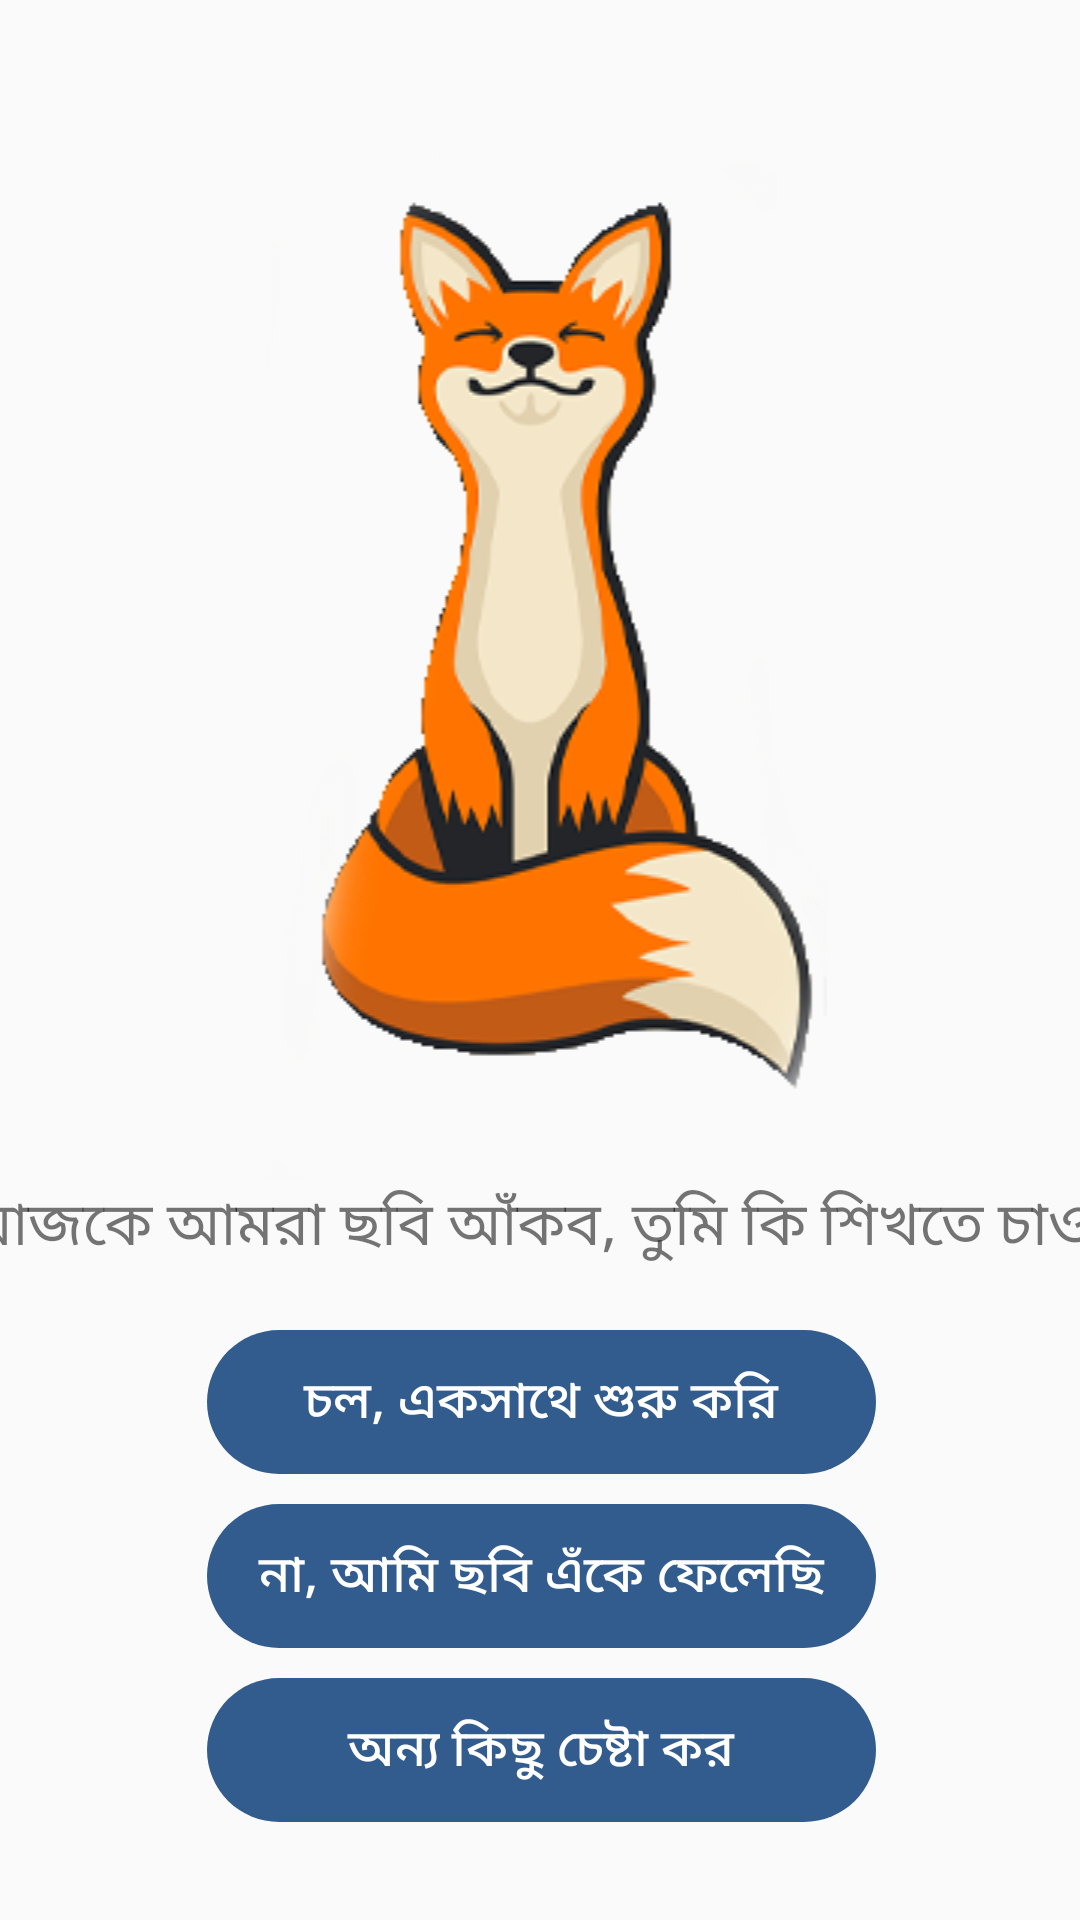

This screen was rendered from an Android layout file. Write that file and the resources it references.
<!-- AndroidManifest.xml: application theme AppTheme -->
<!-- res/layout/activity_daily_games2.xml -->
<?xml version="1.0" encoding="utf-8"?>
<android.support.constraint.ConstraintLayout xmlns:android="http://schemas.android.com/apk/res/android"
    xmlns:app="http://schemas.android.com/apk/res-auto"
    xmlns:tools="http://schemas.android.com/tools"
    android:layout_width="match_parent"
    android:layout_height="match_parent"
    tools:context=".DailyGames2">


    <LinearLayout
        android:id="@+id/game2"
        android:layout_width="395dp"
        android:layout_height="715dp"
        android:layout_marginStart="8dp"
        android:layout_marginTop="8dp"
        android:layout_marginEnd="8dp"
        android:layout_marginBottom="8dp"
        android:orientation="vertical"
        app:layout_constraintBottom_toBottomOf="parent"
        app:layout_constraintEnd_toEndOf="parent"
        app:layout_constraintStart_toStartOf="parent"
        app:layout_constraintTop_toTopOf="parent"
        android:gravity="center">

        <ImageView
            android:id="@+id/imageView44"
            android:layout_width="match_parent"
            android:layout_height="wrap_content"
            app:srcCompat="@drawable/character_3" />

        <TextView
            android:id="@+id/textView22"
            android:layout_width="match_parent"
            android:layout_height="wrap_content"
            android:textAlignment="center"
            android:textSize="20dp"
            android:layout_marginBottom="20dp"
            android:text="আজকে আমরা ছবি আঁকব, তুমি কি শিখতে চাও?" />

        <Button
            android:id="@+id/buttonStartTogether2"
            android:layout_width="wrap_content"
            android:layout_height="wrap_content"
            android:text="চল, একসাথে শুরু করি"
            android:textColor="@color/colorAccent"
            android:textSize="17dp"
            android:background="@drawable/ic_group_3"/>

        <Button
            android:id="@+id/buttonStartYourself2"
            android:layout_width="wrap_content"
            android:layout_height="wrap_content"
            android:text="না, আমি ছবি এঁকে ফেলেছি"
            android:textColor="@color/colorAccent"
            android:textSize="17dp"
            android:layout_marginTop="10dp"
            android:background="@drawable/ic_group_3"/>

        <Button
            android:id="@+id/buttonTryElse2"
            android:layout_width="wrap_content"
            android:layout_height="wrap_content"
            android:text="অন্য কিছু চেষ্টা কর"
            android:textColor="@color/colorAccent"
            android:textSize="17dp"
            android:layout_marginTop="10dp"
            android:background="@drawable/ic_group_3"/>
    </LinearLayout>

</android.support.constraint.ConstraintLayout>
<!-- resources referenced by this layout -->
<resources>
  <color name="colorAccent">#FFFFFF</color>
  <!-- drawable character_3: png bitmap (drawable, 50845 bytes) -->
  <!-- drawable ic_group_3 (drawable) -->
  <vector xmlns:android="http://schemas.android.com/apk/res/android"
      android:width="223dp"
      android:height="48dp"
      android:viewportWidth="223"
      android:viewportHeight="48">
    <path
        android:pathData="M24,0L199,0A24,24 0,0 1,223 24L223,24A24,24 0,0 1,199 48L24,48A24,24 0,0 1,0 24L0,24A24,24 0,0 1,24 0z"
        android:fillColor="#325c8d"/>
  </vector>
  <style name="AppTheme" parent="Theme.AppCompat.Light.NoActionBar">
          
          <item name="colorPrimary">@color/colorPrimary</item>
          <item name="colorPrimaryDark">@color/colorPrimaryDark</item>
          <item name="colorAccent">@color/colorAccent</item>
  
          <item name="android:statusBarColor" tools:targetApi="lollipop">@color/colorPrimaryDark</item>
          <item name="android:windowLightStatusBar" tools:targetApi="m">true</item>
          <item name="android:windowTranslucentNavigation" tools:targetApi="kitkat">false</item>
      </style>
  <color name="colorPrimary">#04D4DA</color>
  <color name="colorPrimaryDark">#16B8C9</color>
</resources>
